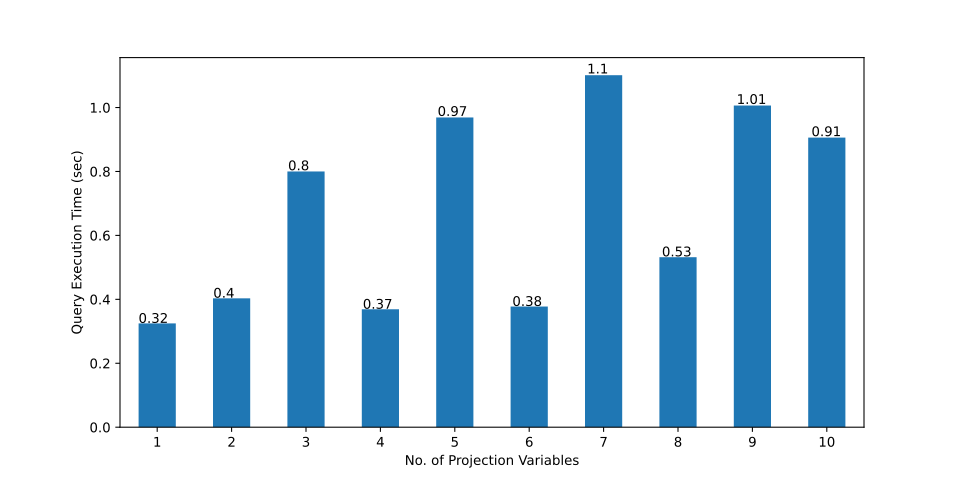

Values plotted in this chart, from the file beside it:
, 1-PV, 2-PV, 3-PV, 4-PV, 5-PV, 6-PV, 7-PV, 8-PV, 9-PV, 10-PV
0, 0.418, 0.248, 0.316, 0.346, 0.274, 0.444, 0.455, 0.741, 0.423, 0.528
1, 0.407, 0.397, 0.415, 0.214, 0.359, 0.431, 0.487, 0.609, 0.441, 2.984
2, 0.441, 0.296, 0.321, 0.224, 0.32, 0.413, 0.822, 0.894, 0.48, 0.28
3, 0.417, 0.284, 0.312, 0.218, 0.257, 0.417, 0.226, 0.604, 0.337, 0.514
4, 0.492, 0.226, 0.33, 0.369, 0.314, 0.435, 0.264, 0.525, 0.335, 0.565
5, 0.423, 0.489, 0.652, 0.233, 0.236, 0.719, 0.237, 0.606, 0.363, 0.252
6, 0.448, 0.34, 0.379, 0.237, 0.223, 0.775, 0.327, 1.507, 0.36, 0.301
7, 0.207, 2.621, 3.922, 0.231, 0.464, 0.325, 0.301, 0.708, 3.128, 0.55
8, 0.237, 0.497, 0.351, 0.268, 0.378, 0.242, 0.655, 0.332, 0.403, 2.578
9, 0.269, 0.418, 1.036, 0.281, 0.316, 0.218, 0.689, 0.34, 3.104, 0.341
10, 0.235, 0.266, 0.666, 0.272, 0.239, 0.327, 0.712, 0.333, 0.391, 0.593
11, 0.337, 0.439, 0.314, 0.342, 0.311, 0.382, 0.951, 0.312, 0.31, 2.688
12, 0.284, 0.238, 0.31, 0.308, 0.268, 0.7, 4.158, 0.244, 0.336, 2.511
13, 0.26, 0.215, 0.334, 0.241, 0.228, 0.376, 3.641, 0.406, 0.328, 0.329
14, 0.405, 0.45, 0.366, 0.35, 2.638, 0.691, 0.769, 0.469, 0.447, 0.509
15, 0.489, 0.25, 0.365, 0.568, 0.234, 0.536, 0.243, 0.552, 3.183, 0.464
16, 0.324, 0.221, 0.343, 0.584, 0.244, 0.243, 3.104, 0.353, 0.298, 0.253
17, 0.29, 0.211, 0.877, 0.369, 0.393, 0.271, 0.334, 0.441, 0.551, 0.542
18, 0.451, 0.321, 0.332, 0.452, 0.311, 0.242, 0.533, 0.572, 0.321, 0.404
19, 0.344, 0.629, 1.293, 0.351, 0.241, 0.265, 0.39, 0.29, 0.288, 0.617
20, 0.251, 0.272, 0.395, 0.287, 0.22, 0.319, 0.542, 0.236, 3.026, 0.316
21, 0.287, 0.28, 0.356, 0.245, 0.23, 0.228, 0.247, 0.339, 3.095, 0.244
22, 0.262, 0.236, 0.399, 0.225, 0.264, 0.231, 0.257, 0.318, 0.306, 0.753
23, 0.209, 0.21, 0.344, 0.412, 0.414, 0.25, 0.507, 0.388, 0.327, 1.015
24, 0.237, 0.234, 0.451, 0.278, 0.36, 0.304, 0.455, 0.346, 0.406, 2.961
25, 0.226, 0.263, 0.391, 0.204, 12.66, 0.238, 9.5, 0.551, 3.037, 0.223
26, 0.214, 0.209, 0.322, 0.324, 0.562, 0.244, 0.28, 0.341, 0.419, 0.619
27, 0.217, 0.229, 7.362, 1.904, 0.589, 0.462, 0.324, 0.809, 2.916, 2.552
28, 0.26, 0.293, 0.385, 0.502, 0.317, 0.304, 0.447, 1.041, 0.446, 0.45
29, 0.402, 0.815, 0.359, 0.226, 5.207, 0.292, 1.178, 0.748, 0.384, 0.244
mean, 0.3248, 0.4032, 0.7999, 0.3688, 0.969, 0.3775, 1.101, 0.5318, 1.006, 0.906
